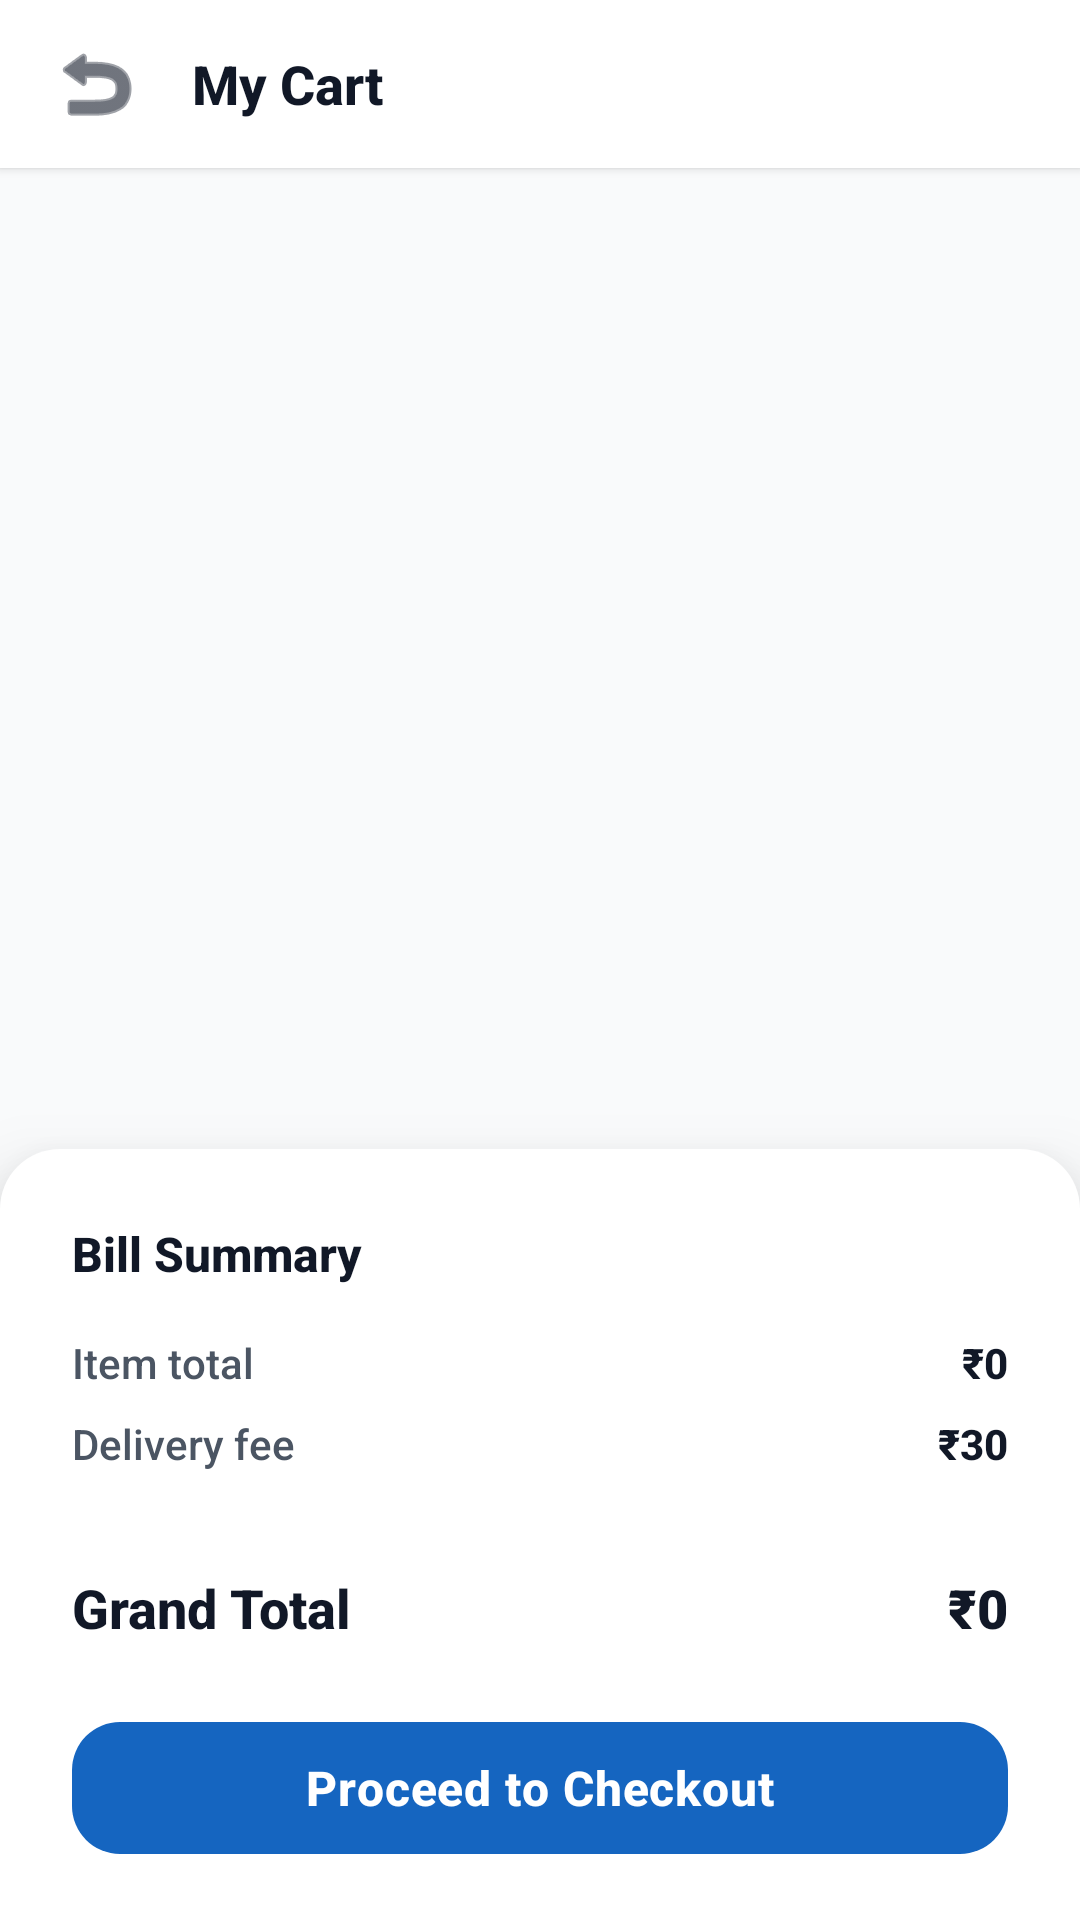

Write the Android layout XML for this screen, with the resource values it uses.
<!-- AndroidManifest.xml: application theme AppTheme -->
<!-- res/layout/activity_cart.xml -->
<?xml version="1.0" encoding="utf-8"?>
<LinearLayout xmlns:android="http://schemas.android.com/apk/res/android"
    xmlns:app="http://schemas.android.com/apk/res-auto"
    android:layout_width="match_parent"
    android:layout_height="match_parent"
    android:background="@color/background"
    android:orientation="vertical">

    
    <LinearLayout
        android:layout_width="match_parent"
        android:layout_height="?attr/actionBarSize"
        android:background="@color/card_white"
        android:gravity="center_vertical"
        android:orientation="horizontal"
        android:paddingHorizontal="8dp"
        android:elevation="2dp">

        <ImageButton
            android:id="@+id/btnCartBack"
            android:layout_width="48dp"
            android:layout_height="48dp"
            android:background="?attr/selectableItemBackgroundBorderless"
            android:src="@android:drawable/ic_menu_revert"
            android:tint="@color/text_primary" />

        <TextView
            android:layout_width="0dp"
            android:layout_height="wrap_content"
            android:layout_weight="1"
            android:layout_marginStart="8dp"
            android:text="My Cart"
            android:textColor="@color/text_primary"
            android:textSize="18sp"
            android:textStyle="bold"
            android:fontFamily="sans-serif-medium" />
    </LinearLayout>

    
    <LinearLayout
        android:id="@+id/emptyState"
        android:layout_width="match_parent"
        android:layout_height="match_parent"
        android:gravity="center"
        android:orientation="vertical"
        android:visibility="gone"
        android:padding="32dp">

        <FrameLayout
            android:layout_width="140dp"
            android:layout_height="140dp"
            android:layout_gravity="center">

            <View
                android:layout_width="140dp"
                android:layout_height="140dp"
                android:background="@drawable/bg_category_icon" />

            <TextView
                android:layout_width="wrap_content"
                android:layout_height="wrap_content"
                android:layout_gravity="center"
                android:text="🛒"
                android:textSize="64sp" />
        </FrameLayout>

        <TextView
            android:layout_width="wrap_content"
            android:layout_height="wrap_content"
            android:layout_marginTop="32dp"
            android:text="Your cart is empty"
            android:textColor="@color/text_primary"
            android:textSize="22sp"
            android:textStyle="bold"
            android:fontFamily="sans-serif-medium" />

        <TextView
            android:layout_width="wrap_content"
            android:layout_height="wrap_content"
            android:layout_marginTop="8dp"
            android:text="Add items to get started"
            android:textColor="@color/text_secondary"
            android:textSize="15sp" />

        <com.google.android.material.button.MaterialButton
            android:id="@+id/btnContinueShopping"
            android:layout_width="wrap_content"
            android:layout_height="52dp"
            android:layout_marginTop="32dp"
            android:paddingHorizontal="40dp"
            android:text="Browse Products"
            android:textAllCaps="false"
            android:textColor="#FFFFFF"
            android:textSize="16sp"
            android:textStyle="bold"
            app:cornerRadius="16dp"
            app:backgroundTint="@color/primary" />
    </LinearLayout>

    
    <LinearLayout
        android:id="@+id/cartContent"
        android:layout_width="match_parent"
        android:layout_height="match_parent"
        android:orientation="vertical"
        android:visibility="visible">

        <androidx.recyclerview.widget.RecyclerView
            android:id="@+id/rvCart"
            android:layout_width="match_parent"
            android:layout_height="0dp"
            android:layout_weight="1"
            android:padding="12dp"
            android:clipToPadding="false"
            android:overScrollMode="never" />

        
        <LinearLayout
            android:layout_width="match_parent"
            android:layout_height="wrap_content"
            android:background="@drawable/bg_bottom_bar"
            android:orientation="vertical"
            android:elevation="16dp"
            android:paddingHorizontal="24dp"
            android:paddingTop="24dp"
            android:paddingBottom="16dp">

            
            <TextView
                android:layout_width="wrap_content"
                android:layout_height="wrap_content"
                android:text="Bill Summary"
                android:textColor="@color/text_primary"
                android:textSize="16sp"
                android:textStyle="bold"
                android:fontFamily="sans-serif-medium" />

            <LinearLayout
                android:layout_width="match_parent"
                android:layout_height="wrap_content"
                android:layout_marginTop="16dp"
                android:orientation="horizontal">

                <TextView
                    android:layout_width="0dp"
                    android:layout_height="wrap_content"
                    android:layout_weight="1"
                    android:text="Item total"
                    android:textColor="@color/text_secondary"
                    android:textSize="14sp" />

                <TextView
                    android:id="@+id/tvItemTotal"
                    android:layout_width="wrap_content"
                    android:layout_height="wrap_content"
                    android:text="₹0"
                    android:textColor="@color/text_primary"
                    android:textSize="14sp"
                    android:textStyle="bold" />
            </LinearLayout>

            <LinearLayout
                android:layout_width="match_parent"
                android:layout_height="wrap_content"
                android:layout_marginTop="8dp"
                android:orientation="horizontal">

                <TextView
                    android:layout_width="0dp"
                    android:layout_height="wrap_content"
                    android:layout_weight="1"
                    android:text="Delivery fee"
                    android:textColor="@color/text_secondary"
                    android:textSize="14sp" />

                <TextView
                    android:id="@+id/tvDelivery"
                    android:layout_width="wrap_content"
                    android:layout_height="wrap_content"
                    android:text="₹30"
                    android:textColor="@color/text_primary"
                    android:textSize="14sp"
                    android:textStyle="bold" />
            </LinearLayout>

            <TextView
                android:id="@+id/tvDeliveryNote"
                android:layout_width="match_parent"
                android:layout_height="wrap_content"
                android:layout_marginTop="6dp"
                android:text=""
                android:textColor="@color/success_green"
                android:textSize="12sp"
                android:fontFamily="sans-serif-medium"
                android:visibility="gone" />

            <View
                android:layout_width="match_parent"
                android:layout_height="1dp"
                android:layout_marginVertical="16dp"
                android:background="@drawable/bg_dashed_line"
                android:layerType="software" />

            <LinearLayout
                android:layout_width="match_parent"
                android:layout_height="wrap_content"
                android:orientation="horizontal">

                <TextView
                    android:layout_width="0dp"
                    android:layout_height="wrap_content"
                    android:layout_weight="1"
                    android:text="Grand Total"
                    android:textColor="@color/text_primary"
                    android:textSize="18sp"
                    android:textStyle="bold"
                    android:fontFamily="sans-serif-medium" />

                <TextView
                    android:id="@+id/tvToPay"
                    android:layout_width="wrap_content"
                    android:layout_height="wrap_content"
                    android:text="₹0"
                    android:textColor="@color/text_primary"
                    android:textSize="18sp"
                    android:textStyle="bold"
                    android:fontFamily="sans-serif-black" />
            </LinearLayout>

            <com.google.android.material.button.MaterialButton
                android:id="@+id/btnCheckout"
                android:layout_width="match_parent"
                android:layout_height="56dp"
                android:layout_marginTop="20dp"
                android:text="Proceed to Checkout"
                android:textColor="#FFFFFF"
                android:textSize="16sp"
                android:textStyle="bold"
                android:textAllCaps="false"
                app:cornerRadius="16dp"
                app:backgroundTint="@color/primary"
                app:rippleColor="@color/ripple_light" />
        </LinearLayout>
    </LinearLayout>

</LinearLayout>
<!-- resources referenced by this layout -->
<resources>
  <color name="background">#F9FAFB</color>
  <color name="card_white">#FFFFFF</color>
  <color name="primary">#1565C0</color>
  <color name="ripple_light">#1A1565C0</color>
  <color name="success_green">#10B981</color>
  <color name="text_primary">#111827</color>
  <color name="text_secondary">#4B5563</color>
  <!-- drawable bg_bottom_bar (drawable) -->
  <?xml version="1.0" encoding="utf-8"?>
  <shape xmlns:android="http://schemas.android.com/apk/res/android"
      android:shape="rectangle">
      <solid android:color="@color/card_white" />
      <corners
          android:topLeftRadius="20dp"
          android:topRightRadius="20dp" />
      <padding
          android:left="16dp"
          android:right="16dp"
          android:top="16dp"
          android:bottom="8dp" />
  </shape>
  <!-- drawable bg_dashed_line (drawable) -->
  <?xml version="1.0" encoding="utf-8"?>
  <layer-list xmlns:android="http://schemas.android.com/apk/res/android">
      <item>
          <shape android:shape="line">
              <stroke android:width="1dp" android:color="@color/divider" android:dashWidth="4dp" android:dashGap="4dp" />
          </shape>
      </item>
  </layer-list>
  <style name="AppTheme" parent="Theme.MaterialComponents.Light.NoActionBar">
          <item name="colorPrimary">@color/primary</item>
          <item name="colorPrimaryDark">@color/primary_dark</item>
          <item name="colorAccent">@color/accent</item>
          <item name="colorSecondary">@color/primary</item>
          <item name="android:colorBackground">@color/background</item>
          <item name="android:statusBarColor">@color/primary_dark</item>
          <item name="android:navigationBarColor">@color/card_white</item>
          <item name="android:windowLightNavigationBar">true</item>
          <item name="android:fontFamily">sans-serif-medium</item>
          
          <item name="colorControlHighlight">@color/ripple_light</item>
          
          <item name="materialButtonStyle">@style/AppButton</item>
      </style>
  <color name="divider">#E5E7EB</color>
  <color name="primary_dark">#0D47A1</color>
  <color name="accent">#FFC107</color>
  <style name="AppButton" parent="Widget.MaterialComponents.Button">
          <item name="cornerRadius">12dp</item>
          <item name="android:textAllCaps">false</item>
          <item name="android:letterSpacing">0.02</item>
          <item name="android:textSize">15sp</item>
          <item name="android:textStyle">bold</item>
          <item name="backgroundTint">@color/primary</item>
          <item name="rippleColor">@color/ripple_light</item>
          <item name="android:stateListAnimator">@null</item>
          <item name="elevation">0dp</item>
      </style>
</resources>
